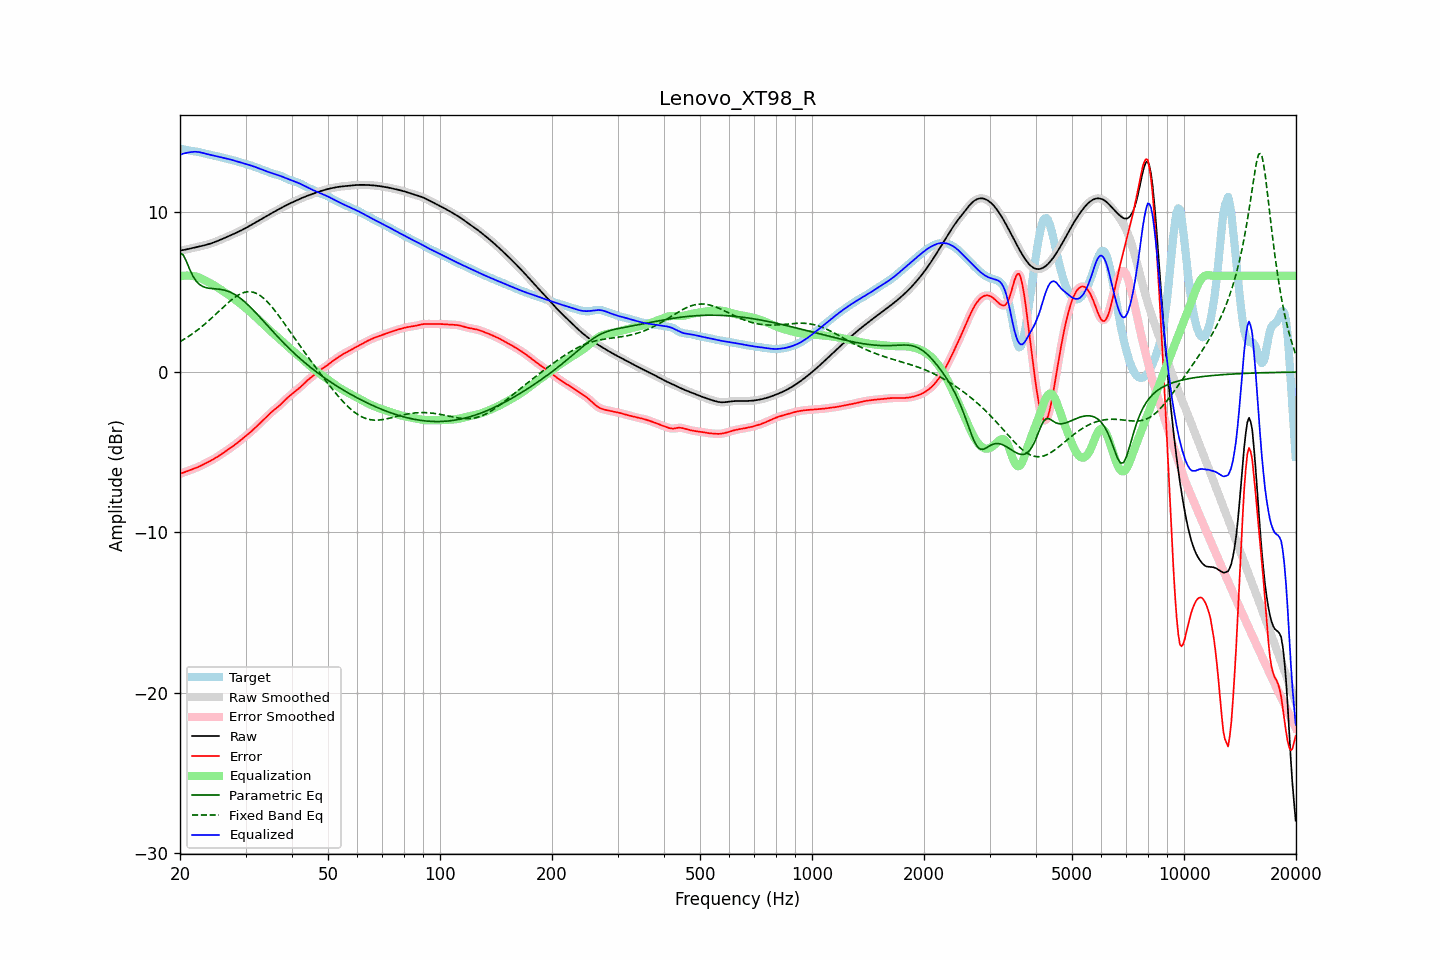

The table this chart was drawn from, first rows:
frequency, raw, error, smoothed, error_smoothed, equalization, parametric_eq, fixed_band_eq, equalized_raw, equalized_smoothed, target
20.00, 7.58, -6.34, 7.58, -6.35, 5.98, 7.40, 1.90, 13.56, 13.56, 13.93
20.20, 7.60, -6.31, 7.60, -6.31, 5.99, 7.36, 1.96, 13.59, 13.59, 13.91
20.40, 7.61, -6.27, 7.61, -6.27, 6.01, 7.31, 2.01, 13.62, 13.62, 13.89
20.61, 7.63, -6.24, 7.63, -6.24, 6.02, 7.11, 2.08, 13.65, 13.65, 13.87
20.81, 7.65, -6.20, 7.65, -6.20, 6.02, 6.90, 2.14, 13.67, 13.67, 13.85
21.02, 7.67, -6.16, 7.67, -6.16, 6.02, 6.66, 2.20, 13.69, 13.69, 13.83
21.23, 7.70, -6.12, 7.69, -6.12, 6.01, 6.41, 2.27, 13.71, 13.71, 13.81
21.44, 7.72, -6.08, 7.72, -6.08, 6.00, 6.20, 2.34, 13.72, 13.72, 13.80
21.66, 7.74, -6.05, 7.74, -6.05, 5.99, 5.99, 2.41, 13.73, 13.73, 13.79
21.87, 7.76, -6.01, 7.76, -6.01, 5.98, 5.83, 2.48, 13.74, 13.74, 13.77
22.09, 7.78, -5.97, 7.78, -5.97, 5.96, 5.68, 2.55, 13.74, 13.74, 13.75
22.31, 7.81, -5.93, 7.81, -5.93, 5.93, 5.58, 2.63, 13.73, 13.73, 13.74
22.54, 7.83, -5.89, 7.83, -5.89, 5.89, 5.47, 2.71, 13.72, 13.72, 13.72
22.76, 7.85, -5.84, 7.85, -5.84, 5.85, 5.41, 2.79, 13.70, 13.70, 13.69
22.99, 7.87, -5.79, 7.87, -5.79, 5.80, 5.35, 2.87, 13.67, 13.67, 13.67
23.22, 7.90, -5.74, 7.90, -5.74, 5.75, 5.31, 2.95, 13.64, 13.64, 13.64
23.45, 7.93, -5.69, 7.93, -5.69, 5.69, 5.27, 3.04, 13.62, 13.62, 13.61
23.69, 7.95, -5.64, 7.95, -5.64, 5.64, 5.25, 3.13, 13.59, 13.59, 13.59
23.92, 7.98, -5.58, 7.98, -5.58, 5.59, 5.23, 3.22, 13.57, 13.57, 13.57
24.16, 8.02, -5.53, 8.02, -5.53, 5.53, 5.22, 3.31, 13.55, 13.55, 13.55
24.40, 8.05, -5.48, 8.05, -5.48, 5.48, 5.21, 3.40, 13.53, 13.53, 13.53
24.65, 8.09, -5.42, 8.09, -5.42, 5.42, 5.20, 3.49, 13.50, 13.50, 13.51
24.89, 8.12, -5.36, 8.12, -5.36, 5.36, 5.19, 3.59, 13.48, 13.48, 13.49
25.14, 8.16, -5.30, 8.16, -5.30, 5.30, 5.18, 3.68, 13.46, 13.46, 13.46
25.39, 8.20, -5.24, 8.20, -5.24, 5.23, 5.17, 3.78, 13.44, 13.44, 13.44
25.65, 8.24, -5.17, 8.24, -5.17, 5.17, 5.16, 3.87, 13.41, 13.41, 13.41
25.91, 8.29, -5.10, 8.29, -5.10, 5.10, 5.14, 3.97, 13.39, 13.39, 13.39
26.16, 8.33, -5.03, 8.33, -5.03, 5.04, 5.12, 4.06, 13.37, 13.37, 13.36
26.43, 8.38, -4.97, 8.38, -4.97, 4.97, 5.10, 4.15, 13.34, 13.34, 13.34
26.69, 8.42, -4.90, 8.42, -4.90, 4.90, 5.07, 4.24, 13.32, 13.32, 13.32
26.96, 8.46, -4.83, 8.46, -4.83, 4.83, 5.04, 4.33, 13.29, 13.29, 13.29
27.23, 8.51, -4.76, 8.51, -4.76, 4.76, 4.99, 4.42, 13.27, 13.27, 13.27
27.50, 8.55, -4.69, 8.55, -4.69, 4.69, 4.95, 4.50, 13.24, 13.24, 13.24
27.77, 8.60, -4.62, 8.60, -4.62, 4.62, 4.90, 4.58, 13.21, 13.21, 13.21
28.05, 8.64, -4.54, 8.64, -4.54, 4.54, 4.85, 4.66, 13.18, 13.18, 13.19
28.33, 8.69, -4.47, 8.69, -4.47, 4.46, 4.78, 4.72, 13.15, 13.15, 13.15
28.62, 8.73, -4.39, 8.73, -4.39, 4.39, 4.72, 4.79, 13.12, 13.12, 13.12
28.90, 8.78, -4.31, 8.78, -4.31, 4.31, 4.64, 4.84, 13.09, 13.09, 13.09
29.19, 8.83, -4.23, 8.83, -4.23, 4.23, 4.57, 4.90, 13.06, 13.06, 13.06
29.48, 8.88, -4.14, 8.88, -4.14, 4.15, 4.49, 4.93, 13.03, 13.03, 13.03
29.78, 8.94, -4.06, 8.94, -4.06, 4.07, 4.40, 4.97, 13.00, 13.00, 13.00
30.08, 8.99, -3.98, 8.99, -3.98, 3.98, 4.31, 4.99, 12.97, 12.97, 12.97
30.38, 9.05, -3.90, 9.05, -3.90, 3.90, 4.22, 5.01, 12.95, 12.95, 12.95
30.68, 9.10, -3.82, 9.10, -3.82, 3.81, 4.12, 5.01, 12.92, 12.92, 12.92
30.99, 9.16, -3.73, 9.16, -3.73, 3.73, 4.03, 5.01, 12.88, 12.88, 12.89
31.30, 9.22, -3.64, 9.22, -3.64, 3.64, 3.92, 4.99, 12.85, 12.85, 12.86
31.61, 9.27, -3.55, 9.27, -3.55, 3.55, 3.82, 4.97, 12.82, 12.82, 12.82
31.93, 9.33, -3.45, 9.33, -3.45, 3.45, 3.71, 4.93, 12.78, 12.78, 12.78
32.24, 9.39, -3.36, 9.39, -3.36, 3.36, 3.61, 4.89, 12.75, 12.75, 12.74
32.57, 9.45, -3.26, 9.45, -3.26, 3.26, 3.50, 4.83, 12.71, 12.71, 12.71
32.89, 9.51, -3.16, 9.51, -3.16, 3.16, 3.39, 4.76, 12.67, 12.67, 12.67
33.22, 9.57, -3.07, 9.57, -3.07, 3.07, 3.28, 4.69, 12.63, 12.63, 12.63
33.55, 9.62, -2.97, 9.62, -2.97, 2.97, 3.17, 4.61, 12.59, 12.59, 12.60
33.89, 9.68, -2.88, 9.68, -2.88, 2.87, 3.06, 4.51, 12.55, 12.55, 12.56
34.23, 9.74, -2.78, 9.74, -2.78, 2.77, 2.95, 4.42, 12.52, 12.52, 12.52
34.57, 9.80, -2.68, 9.80, -2.68, 2.68, 2.83, 4.31, 12.48, 12.48, 12.48
34.92, 9.86, -2.58, 9.86, -2.58, 2.59, 2.72, 4.20, 12.44, 12.44, 12.44
35.27, 9.91, -2.49, 9.91, -2.49, 2.50, 2.61, 4.08, 12.41, 12.41, 12.40
35.62, 9.97, -2.40, 9.97, -2.40, 2.41, 2.50, 3.96, 12.38, 12.38, 12.37
35.97, 10.02, -2.32, 10.02, -2.32, 2.33, 2.40, 3.83, 12.35, 12.35, 12.34
... 635 more rows
